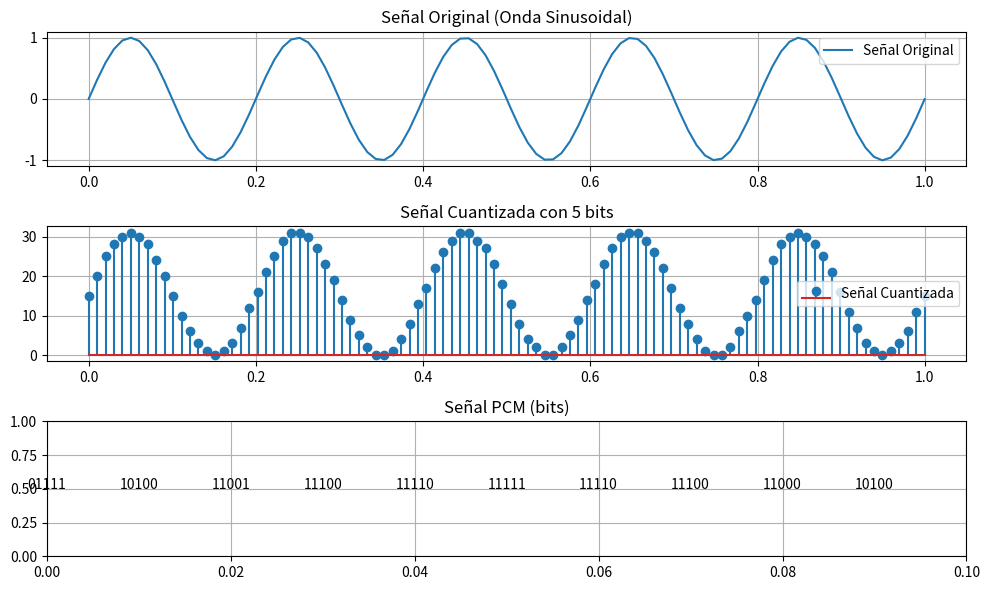

The script that saved this image:
import numpy as np
import matplotlib.pyplot as plt

# Parámetros de la señal
frecuencia = 5       # Frecuencia de la señal en Hz
duracion = 1         # Duración de la señal en segundos
fs = 100             # Frecuencia de muestreo (samples/segundo)
bits_por_muestra = 5 # Resolución en bits

#------------ Generar la señal de onda sinusoidal

# t genera un array de tiempo desde 0.0 con un aumento de 0.01 hasta 1

t = np.linspace(0, duracion + 1/(int(fs * duracion)), int(fs * duracion), endpoint=False)  #inicio, final, Numero de muestras (no debe ser negativo), endpoint = True (se coloca cuando la ultima muestra es el STOP)

señal_original = np.sin(2 * np.pi * frecuencia * t) #Ecuacion de la señal, se puede agregar un offset para no tener que normalizar la grafica

'''señal_original = array([ 0.        ,  0.3120033 ,  0.59285682,  0.81452073,  0.95486454,
        0.99987663,  0.94506308,  0.79589635,  0.56726895,  0.28200658,
       -0.03141076, -0.34169211, -0.61785961, -0.83234127, -0.96372368,
       -0.99888987, -0.93432894, -0.77648651, -0.54112125, -0.25173155,
        0.06279052,  0.37104371,  0.64225265,  0.8493404 ,  0.97163173,
        0.99691733,  0.92267274,  0.75631038,  0.51443953,  0.22120809,
       -0.09410831, -0.40002914, -0.66601187, -0.86550133, -0.9785809 ,
       -0.99396096, -0.91010597, -0.73538786, -0.48725013, -0.19046633,
        0.12533323,  0.42861978,  0.68911381,  0.88080811,  0.98456433,
        0.99002366,  0.89664104,  0.7137396 ,  0.45957986,  0.1595366 ,
       -0.15643447, -0.45678743, -0.71153568, -0.89524565, -0.98957612,
       -0.98510933, -0.88229123, -0.69138697, -0.43145605, -0.12844943,
        0.18738131,  0.48450429,  0.73325535,  0.90879968,  0.99361131,
        0.97922281,  0.8670707 ,  0.66835202,  0.40290644,  0.09723549,
       -0.21814324, -0.511743  , -0.75425138, -0.92145684, -0.99666593,
       -0.97236992, -0.85099448, -0.64465749, -0.37395921, -0.0659256 ,
        0.24868989,  0.53847668,  0.77450306,  0.93320463,  0.99873696,
        0.96455742,  0.83407843,  0.62032676,  0.34464292,  0.03455064,
       -0.27899111, -0.56467895, -0.7939904 , -0.94403146, -0.99982235,
       -0.95579301, -0.81633925, -0.59538384, -0.31498652, -0.00314159])'''

# Normalización para que los valores estén entre 0 y 1 (lo que facilita la cuantización), es como agregarle un offset
señal_normalizada = (señal_original - señal_original.min()) / (señal_original.max() - señal_original.min()) #Se agrega un offset para la señal de muestreo

'''señal_normalizada = array([4.99986428e-01, 6.56011559e-01, 7.96459459e-01, 9.07308096e-01,
       9.77490568e-01, 1.00000000e+00, 9.72589096e-01, 8.97994505e-01,
       7.83663598e-01, 6.41010941e-01, 4.84278684e-01, 3.29114656e-01,
       1.91010118e-01, 8.37531448e-02, 1.80520540e-02, 4.66308892e-04,
       3.27516343e-02, 1.11684729e-01, 2.29385074e-01, 3.74101707e-01,
       5.31386414e-01, 6.85536210e-01, 8.21161094e-01, 9.24720554e-01,
       9.85875424e-01, 9.98520128e-01, 9.61392243e-01, 8.78198542e-01,
       7.57244914e-01, 6.10607124e-01, 4.52925188e-01, 2.99941751e-01,
       1.66930367e-01, 6.71706208e-02, 1.06223228e-02, 2.93113962e-03,
       4.48649434e-02, 1.32237148e-01, 2.56324692e-01, 4.04738927e-01,
       5.62662478e-01, 7.14328580e-01, 8.44595198e-01, 9.40456780e-01,
       9.92342699e-01, 9.95072771e-01, 9.48374432e-01, 8.56909949e-01,
       7.29810949e-01, 5.79766737e-01, 4.21757421e-01, 2.71558331e-01,
       1.44165036e-01, 5.22962230e-02, 5.12388807e-03, 7.35762049e-03,
       5.87744090e-02, 1.54240906e-01, 2.84225932e-01, 4.35752045e-01,
       5.93691189e-01, 7.42275040e-01, 8.66669290e-01, 9.54454670e-01,
       9.96866867e-01, 9.89671535e-01, 9.33587039e-01, 8.34212742e-01,
       7.01469971e-01, 5.48611493e-01, 3.90898389e-01, 2.44076411e-01,
       1.22803969e-01, 3.91886540e-02, 1.57844974e-03, 1.37282822e-02,
       7.44251368e-02, 1.77609163e-01, 3.12978679e-01, 4.67018667e-01,
       6.24350089e-01, 7.69265297e-01, 8.87296251e-01, 9.66658982e-01,
       9.99430076e-01, 9.82337735e-01, 9.17088422e-01, 8.10196496e-01,
       6.72333829e-01, 5.17264349e-01, 3.60469877e-01, 2.17604452e-01,
       1.02931469e-01, 2.78996432e-02, 0.00000000e+00, 2.20179827e-02,
       9.17553607e-02, 2.02249696e-01, 3.42469461e-01, 4.98415398e-01])'''

# Cuantización de la señal, discretizar la señal 
ADC = 2 ** bits_por_muestra  # Número de niveles de cuantización, ** es potencia, ADC = 2 ** 5 = 32
señal_cuantizada = np.round(señal_normalizada * (ADC - 1)) #Se resta 1 para que sean 31 bits y evitar desbordamiento

'''señal_cuantizada = array([15., 20., 25., 28., 30., 31., 30., 28., 24., 20., 15., 10.,  6.,
        3.,  1.,  0.,  1.,  3.,  7., 12., 16., 21., 25., 29., 31., 31.,
       30., 27., 23., 19., 14.,  9.,  5.,  2.,  0.,  0.,  1.,  4.,  8.,
       13., 17., 22., 26., 29., 31., 31., 29., 27., 23., 18., 13.,  8.,
        4.,  2.,  0.,  0.,  2.,  5.,  9., 14., 18., 23., 27., 30., 31.,
       31., 29., 26., 22., 17., 12.,  8.,  4.,  1.,  0.,  0.,  2.,  6.,
       10., 14., 19., 24., 28., 30., 31., 30., 28., 25., 21., 16., 11.,
        7.,  3.,  1.,  0.,  1.,  3.,  6., 11., 15.])
        '''

# Convertir los valores cuantizados a formato binario (PCM)
def decimal_a_binario(numero, bits):
    return format(int(numero), f'0{bits}b')

señal_pcm = [decimal_a_binario(valor, bits_por_muestra) for valor in señal_cuantizada]

'''muestra cuantizada en binario = ['01111', '10100', '11001', '11100', '11110', '11111', '11110', '11100', 
                                    '11000', '10100', '01111', '01010', '00110', '00011', '00001', '00000', 
                                    '00001', '00011', '00111', '01100', '10000', '10101', '11001', '11101', 
                                    '11111', '11111', '11110', '11011', '10111', '10011', '01110', '01001', 
                                    '00101', '00010', '00000', '00000', '00001', '00100', '01000', '01101', 
                                    '10001', '10110', '11010', '11101', '11111', '11111', '11101', '11011', 
                                    '10111', '10010', '01101', '01000', '00100', '00010', '00000', '00000', 
                                    '00010', '00101', '01001', '01110', '10010', '10111', '11011', '11110', 
                                    '11111', '11111', '11101', '11010', '10110', '10001', '01100', '01000', 
                                    '00100', '00001', '00000', '00000', '00010', '00110', '01010', '01110', 
                                    '10011', '11000', '11100', '11110', '11111', '11110', '11100', '11001', 
                                    '10101', '10000', '01011', '00111', '00011', '00001', '00000', '00001', 
                                    '00011', '00110', '01011', '01111']'''

print(señal_pcm)

# Graficar la señal original y cuantizada
plt.figure(figsize=(10, 6))

plt.subplot(3, 1, 1)
plt.plot(t, señal_original, label='Señal Original')
plt.title('Señal Original (Onda Sinusoidal)')
plt.grid(True)
plt.legend()

plt.subplot(3, 1, 2)
#plt.step(t, señal_cuantizada, label='Señal Cuantizada', where='mid')
plt.stem(t, señal_cuantizada, label='Señal Cuantizada')
plt.title(f'Señal Cuantizada con {bits_por_muestra} bits')
plt.grid(True)
plt.legend()

# Mostrar los bits de la señal PCM para un segmento de la señal
plt.subplot(3, 1, 3)
plt.title('Señal PCM (bits)')
for i in range(len(señal_pcm[:10])):
    plt.text(i/fs, 0.5, señal_pcm[i], fontsize=10, ha='center')
plt.xlim(0, 10/fs)
plt.ylim(0, 1)
plt.grid(True)

plt.tight_layout()
plt.show()
